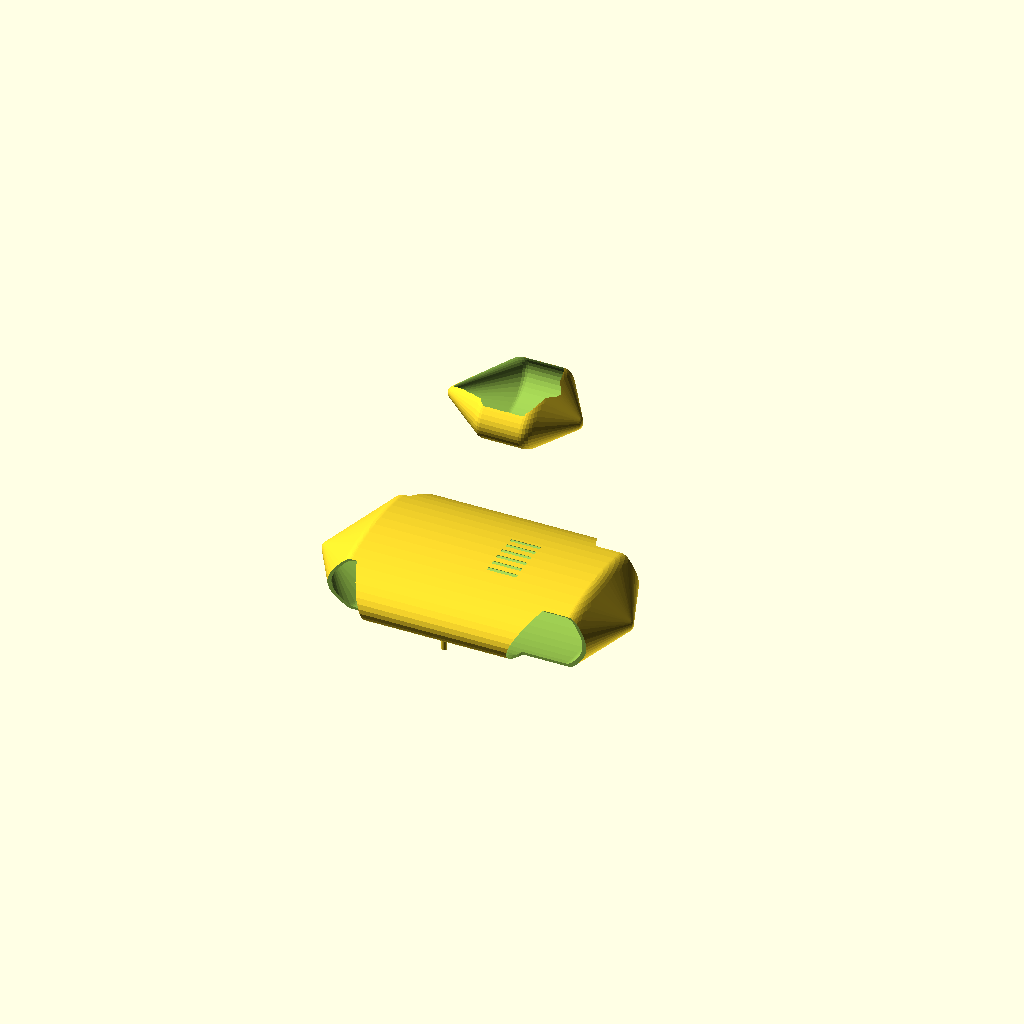
Cell 1: the model at its default parameters.
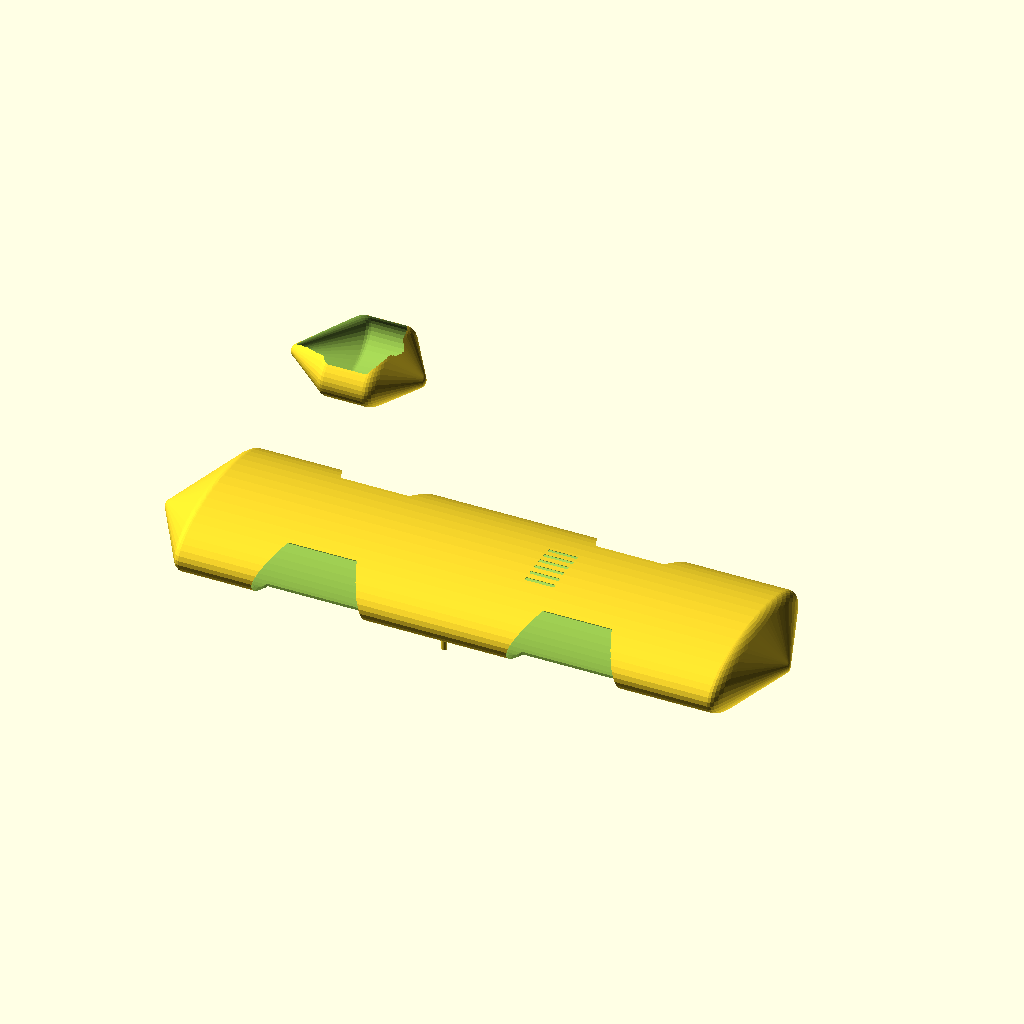
Cell 2: body_length = 640 (everything else at default).
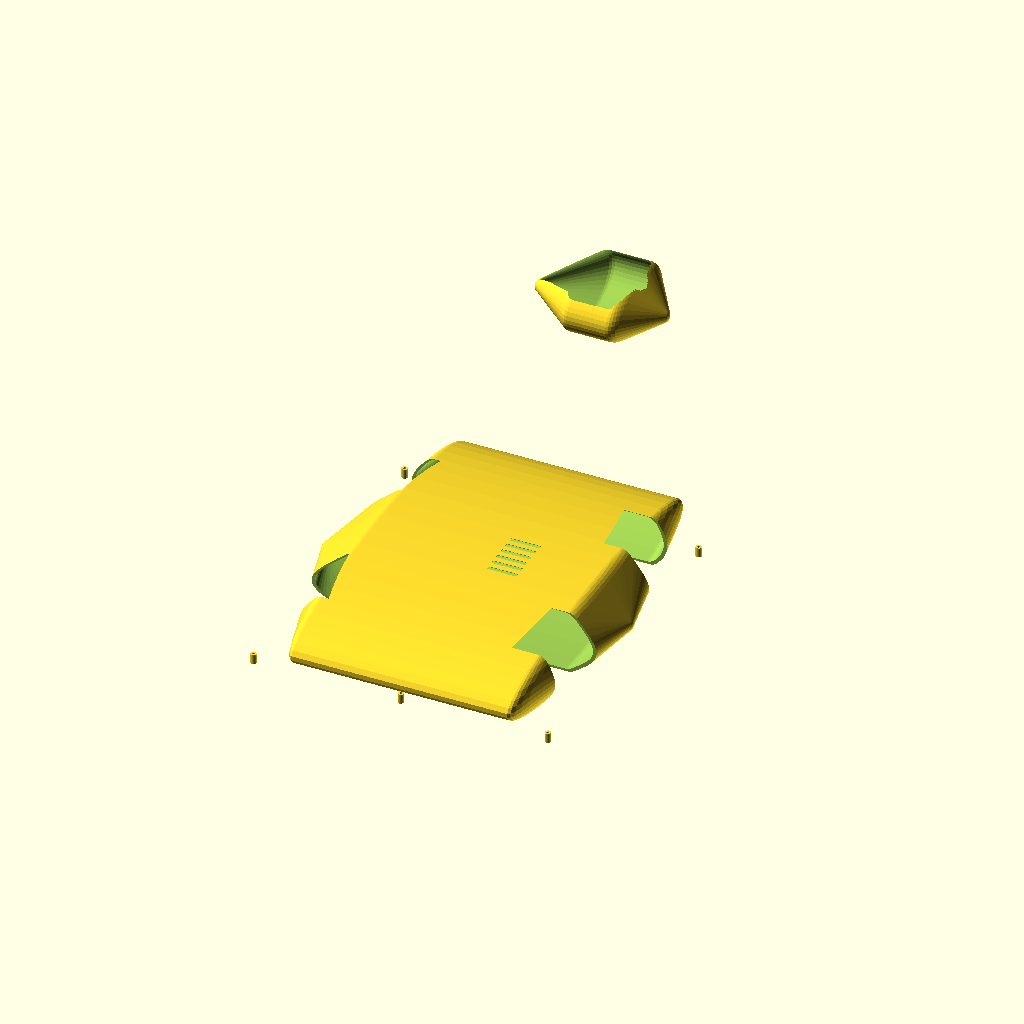
Cell 3: body_width = 380 (everything else at default).
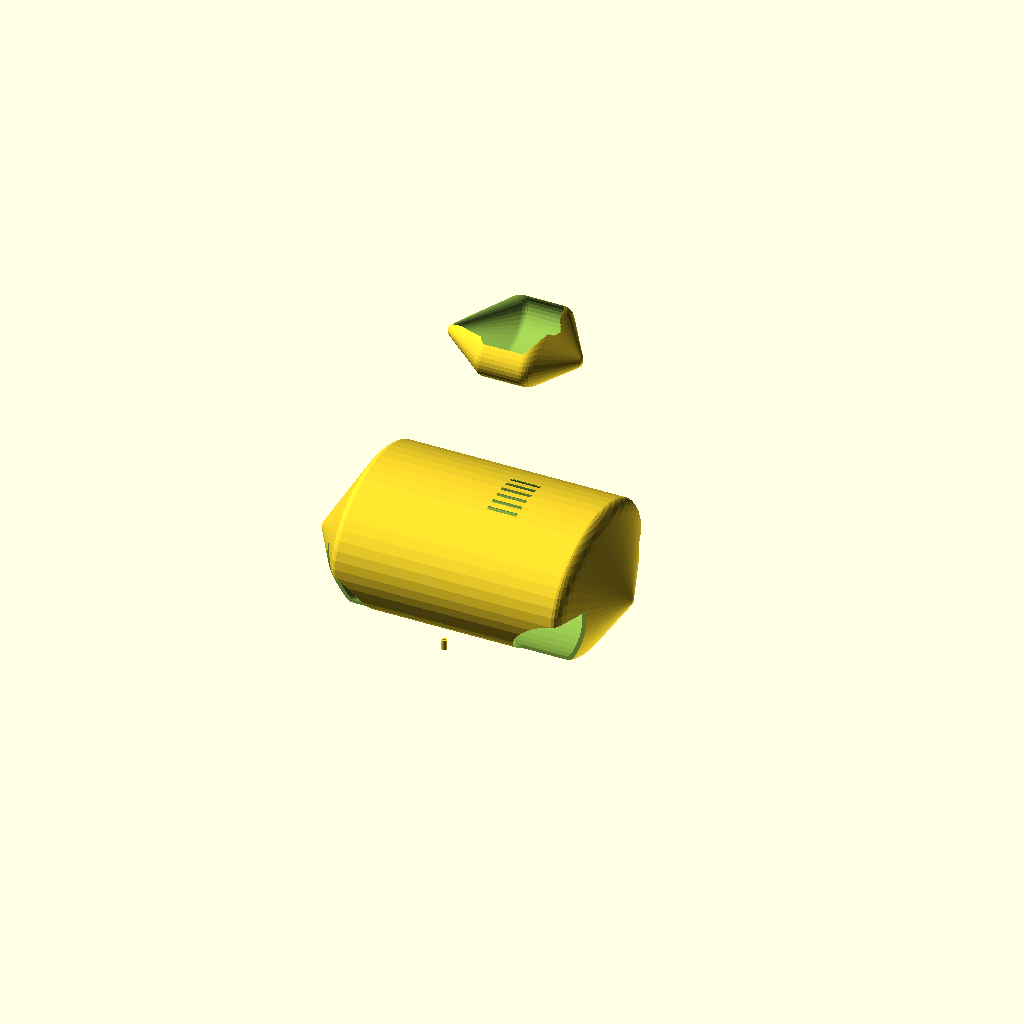
Cell 4 — body_height set to 140, the other parameters unchanged.
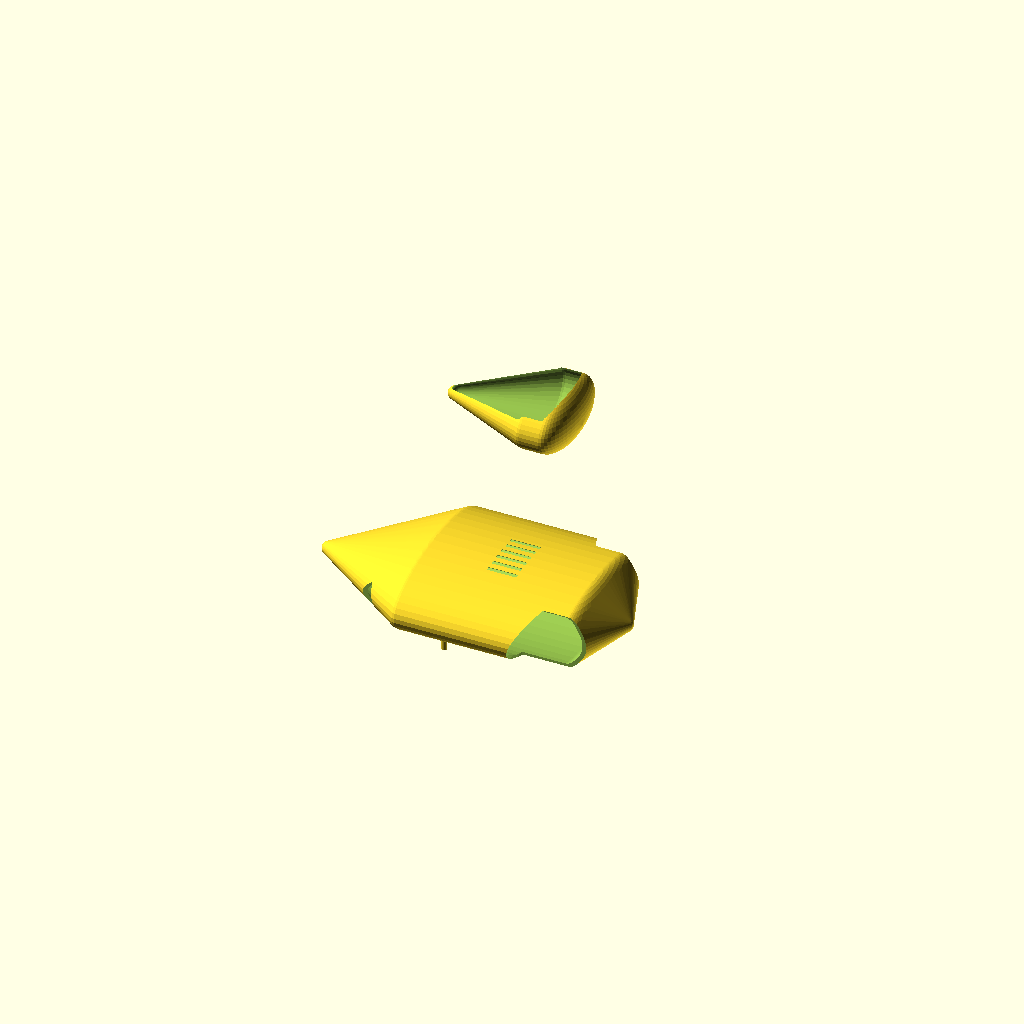
Cell 5: the same model with nose_taper = 120.
All cells are drawn from one camera (rotation 55°, 0°, 25°, orthographic, colour scheme Cornfield), so only the parameter changes between them.
OpenSCAD source file CAD/rc_car_body.scad:
// ============================================================
//  1:10 SCALE RC CAR BODY SHELL - Parametric OpenSCAD
//  Open in OpenSCAD (free, openscad.org), tweak the params
//  below, press F6 to render, then File > Export > STL to print.
// ============================================================

/* [Main Dimensions - mm] */
body_length   = 320;   // nose to tail
body_width    = 190;   // widest point (over wheel arches)
body_height   = 70;    // deck height, not counting canopy
wall          = 2.4;   // shell thickness - PETG, 3 perimeters
nose_taper    = 60;    // how far back the nose tapers in
tail_taper    = 40;    // how far forward the tail tapers in

/* [Wheel Wells] */
wheel_dia     = 100;   // outer tire diameter, clearance cut
wheel_width   = 45;    // tire width, clearance cut
wheelbase     = 260;   // front axle to rear axle
track_width   = 180;   // left wheel center to right wheel center
arch_lift     = 18;    // how far the arch cuts up into the body

/* [Canopy / Electronics Hatch] */
canopy_len    = 140;
canopy_width  = 110;
canopy_height = 30;
canopy_setback= 40;    // distance from body center-front to canopy front

/* [Cooling Vents over ESC/motor] */
vent_count    = 6;
vent_len      = 30;
vent_width    = 4;
vent_gap      = 6;

/* [Mounting Posts - screw down into chassis] */
post_dia      = 6;
post_height   = 10;
post_hole_dia = 2.6;   // pilot hole for M3 self-tap screw

$fn = 48; // smoothness

// ------------------------------------------------------------
// MAIN OUTER SHAPE - built from a hull of scaled spheres
// so nose/tail/sides taper smoothly, no boolean-heavy loft
// ------------------------------------------------------------
module outer_shape(l, w, h) {
    nose_x  = -l/2;
    tail_x  =  l/2;
    hull() {
        // nose point (narrow, low)
        translate([nose_x + 10, 0, h*0.35])
            sphere(d = 14);
        // front shoulders (wide point starts here)
        translate([nose_x + nose_taper, 0, h*0.5])
            scale([1, w/40, h/40])
                sphere(d = 40);
        // rear shoulders
        translate([tail_x - tail_taper, 0, h*0.5])
            scale([1, w/40, h/40])
                sphere(d = 40);
        // tail point
        translate([tail_x - 8, 0, h*0.4])
            sphere(d = 16);
    }
}

// ------------------------------------------------------------
// HOLLOW SHELL - outer shape minus an inset copy of itself
// ------------------------------------------------------------
module shell() {
    difference() {
        outer_shape(body_length, body_width, body_height);
        translate([0,0,wall])
            scale([
                (body_length - wall*3)/body_length,
                (body_width  - wall*3)/body_width,
                (body_height - wall*1.2)/body_height
            ])
                outer_shape(body_length, body_width, body_height);
        // open the bottom so it sits over the chassis
        translate([0,0,-body_height])
            cube([body_length*1.2, body_width*1.2, body_height], center = true);
    }
}

// ------------------------------------------------------------
// WHEEL ARCH CUTOUTS - clearance so wheels can turn/travel
// ------------------------------------------------------------
module wheel_arch_cuts() {
    for (fx = [-wheelbase/2, wheelbase/2])
        for (ty = [-track_width/2, track_width/2])
            translate([fx, ty, arch_lift])
                rotate([90,0,0])
                    cylinder(d = wheel_dia + 14, h = wheel_width + 20, center = true);
}

// ------------------------------------------------------------
// COOLING VENTS - slot array over the motor/ESC bay
// ------------------------------------------------------------
module vents() {
    start_y = -((vent_count-1)/2) * (vent_width + vent_gap);
    for (i = [0 : vent_count-1])
        translate([body_length*0.12, start_y + i*(vent_width+vent_gap), body_height])
            cube([vent_len, vent_width, wall*3], center = true);
}

// ------------------------------------------------------------
// ELECTRONICS CANOPY / HATCH - separate printable piece,
// sits in a recess so it's removable for battery/board access
// ------------------------------------------------------------
module canopy() {
    translate([-body_length/2 + canopy_setback + canopy_len/2, 0, body_height])
        difference() {
            outer_shape(canopy_len, canopy_width, canopy_height*2);
            translate([0,0,wall])
                scale([
                    (canopy_len - wall*3)/canopy_len,
                    (canopy_width - wall*3)/canopy_width,
                    1
                ])
                    outer_shape(canopy_len, canopy_width, canopy_height*2);
            translate([0,0,-canopy_height*2])
                cube([canopy_len*1.2, canopy_width*1.2, canopy_height*2], center = true);
        }
}

// ------------------------------------------------------------
// MOUNTING POSTS - print bosses on the underside for chassis screws
// ------------------------------------------------------------
module mounting_posts() {
    for (fx = [-wheelbase/2 - 20, 0, wheelbase/2 + 20])
        for (ty = [-body_width/2 + 25, body_width/2 - 25])
            translate([fx, ty, 0])
                difference() {
                    cylinder(d = post_dia, h = post_height);
                    cylinder(d = post_hole_dia, h = post_height + 1);
                }
}

// ------------------------------------------------------------
// FULL ASSEMBLY
// ------------------------------------------------------------
module rc_car_body() {
    difference() {
        union() {
            shell();
            mounting_posts();
        }
        wheel_arch_cuts();
        vents();
    }
}

// Render: body shell + separate canopy laid beside it for printing
rc_car_body();
translate([0, body_width, 0]) canopy();

// To print the canopy as its own STL, comment out rc_car_body()
// above and export just canopy() by itself.
Customizer parameters (derived from the source; name, type, default, range or options):
body_length: number, default 320
body_width: number, default 190
body_height: number, default 70
wall: number, default 2.4
nose_taper: number, default 60
tail_taper: number, default 40
wheel_dia: number, default 100
wheel_width: number, default 45
wheelbase: number, default 260
track_width: number, default 180
arch_lift: number, default 18
canopy_len: number, default 140
canopy_width: number, default 110
canopy_height: number, default 30
canopy_setback: number, default 40
vent_count: number, default 6
vent_len: number, default 30
vent_width: number, default 4
vent_gap: number, default 6
post_dia: number, default 6
post_height: number, default 10
post_hole_dia: number, default 2.6
